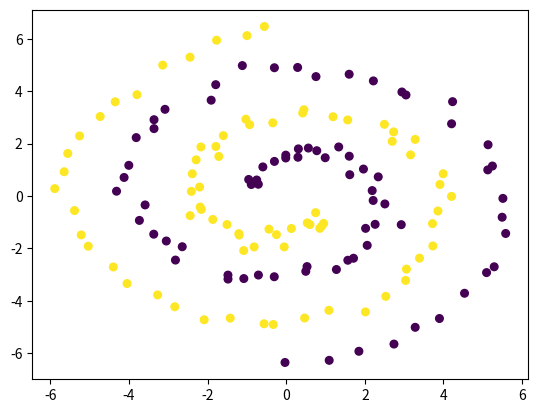

The matplotlib source for this figure: (Note: this script raises an exception after producing the figure.)
#!/usr/bin/env python

import time

import numpy as np

import matplotlib.pyplot as plt

import numpy as np
from pylab import *
from numpy.matlib import repmat
import matplotlib
import matplotlib.pyplot as plt
from scipy.io import loadmat
import time
import sys

def spiraldata(N=300):
    r = np.linspace(1,2*np.pi,N) # generate a vector of "radius" values
    xTr1 = np.array([np.sin(2.*r)*r, np.cos(2*r)*r]).T # generate a curve that draws circles with increasing radius
    xTr2 = np.array([np.sin(2.*r+np.pi)*r, np.cos(2*r+np.pi)*r]).T
    xTr = np.concatenate([xTr1, xTr2], axis=0)
    yTr = np.concatenate([np.ones(N), -1 * np.ones(N)])
    xTr = xTr + np.random.randn(xTr.shape[0], xTr.shape[1])*0.2

    # Now sample alternating values to generate the test and train sets.
    xTe = xTr[::2,:]
    yTe = yTr[::2]
    xTr = xTr[1::2,:]
    yTr = yTr[1::2]

    return xTr, yTr, xTe, yTe

xTrSpiral, yTrSpiral, xTeSpiral, yTeSpiral = spiraldata(150)



plt.scatter(xTrSpiral[:,0], xTrSpiral[:,1],30,yTrSpiral)
#plt.show()y_bar

y_bar = 0

getSqrVar = lambda y, yBar: (y-yBar) ** 2

def sqimpurity(yTr):

    N, = yTr.shape
    assert N > 0 # must have at least one sample
    yBar = np.sum(yTr) / N

    # elegant way to apply lambda function to vector components
    return np.sum(np.array([getSqrVar(y,yBar) for y in yTr]))

def sqimpurity_test1():
    yTr = np.random.randn(100) # generate random labels
    impurity = sqimpurity(yTr) # compute impurity
    return np.isscalar(impurity)  # impurity should be scalar

def sqimpurity_test2():
    yTr = np.random.randn(100) # generate random labels
    impurity = sqimpurity(yTr) # compute impurity
    return impurity >= 0 # impurity should be nonnegative

def sqimpurity_test3():
    yTr = np.ones(100) # generate an all one vector as labels
    impurity = sqimpurity(yTr) # compute impurity
    return np.isclose(impurity, 0) # impurity should be zero since the labels are homogeneous

def sqimpurity_test4():
    yTr = np.arange(-5, 6) # generate a vector with mean zero
    impurity = sqimpurity(yTr) # compute impurity
    sum_of_squares = np.sum(yTr ** 2)
    return np.isclose(impurity, sum_of_squares) # with mean zero, then the impurity should be the sum of squares

def sqimpurity_test5():
    yTr = np.random.randn(100) # generate random labels
    impurity = sqimpurity(yTr)
    impurity_grader = sqimpurity_grader(yTr)
    return np.isclose(impurity, impurity_grader)

def squareMe(x,c):
    return x+x+c

yTr = np.random.randn(10)*10
#print(yTr)
c = 100
val = np.apply_along_axis(squareMe,0,yTr,c)
#print(val)

print(sqimpurity_test1())
print(sqimpurity_test2())
print(sqimpurity_test3())
print(sqimpurity_test4())
#sqimpurity_test5()

xor4 = np.array([[1,1,1,1],[1,1,1,0],[1,1,0,1],[1,1,0,0],[1,0,1,1],[1,0,1,0],[1,0,0,1],[1,0,0,0],[0,1,1,1],[0,1,1,0],[0,1,0,1],[0,1,0,0],[0,0,1,1],[0,0,1,0],[0,0,0,1],[0,0,0,0]])
yor4 = np.array([1,0,0,1,0,1,1,0,0,1,1,0,1,0,0,1])

def hasDupe(arr):
    u, c = np.unique(arr, return_counts=True)
    print ("arr=")
    print (arr)
    print ("u=" + str(u))
    print ("c=" + str(c))
    return u[c > 1].any()

def sqsplit(xTr, yTr):
    """Finds the best feature, cut value, and loss value.

    Input:
        xTr:     n x d matrix of data pointsf
        yTr:     n-dimensional vector of labels

    Output:
        feature:  index of the best cut's feature
        cut:      cut-value of the best cut
        bestloss: loss of the best cut
    """
    N,D = xTr.shape
    assert D > 0 # must have at least one dimension
    assert N > 1 # must have at least two samples

    bestloss = np.inf
    feature = np.inf
    cut = np.inf

    for featureIndex in range(D):
        # Get the average feature value of this feature.
        avgFeatureValue = np.sum(xTr[:,featureIndex])/N
        # Use it to make the cut.
        Sl_yBar = 0
        Sr_yBar = 0
        leftIndices = set()
        rightIndices = set()

        # Compute the average label for each child
        for xTrRowIndex in range(N):
            if xTr[xTrRowIndex][featureIndex] < avgFeatureValue:
                leftIndices.add(xTrRowIndex)
                Sl_yBar += yTr[xTrRowIndex]
            else:
                rightIndices.add(xTrRowIndex)
                Sr_yBar += yTr[xTrRowIndex]
        # Calculate the yBars
        Sl_yBar /= len(leftIndices)
        Sr_yBar /= len(rightIndices)

        #print(leftIndices)
        #print(rightIndices)
        #print(Sl_yBar)
        #print(Sr_yBar)

        leftImpurity = 0
        rightImpurity = 0

        for index in range(N):
            if index in leftIndices:
                leftImpurity += ((yTr[index]-Sl_yBar) ** 2)
            else:
                rightImpurity += ((yTr[index]-Sr_yBar) ** 2)

        loss = leftImpurity + rightImpurity

        if loss < bestloss:
            bestloss = loss
            cut = avgFeatureValue
            feature = featureIndex

        #print(loss)

    return feature, cut, bestloss
# The tests below check that your sqsplit function returns the correct values for several different input datasets

t0 = time.time()
#fid, cut, loss = sqsplit(xTrIon,yTrIon)
t1 = time.time()

#print('Elapsed time: {:0.2f} seconds'.format(t1-t0))
#print("The best split is on feature 2 on value 0.304")
#print("Your tree split on feature %i on value: %2.3f \n" % (fid,cut))

def sqsplit_test1():
    a = np.isclose(sqsplit(xor4, yor4)[2] / len(yor4), .25)
    #b = np.isclose(sqsplit(xor3, yor3)[2] / len(yor3), .25)
    #c = np.isclose(sqsplit(xor2, yor2)[2] / len(yor2), .25)
    #return a and b and c
    return a

def sqsplit_test2():
    x = np.array(range(1000)).reshape(-1,1)
    y = np.hstack([np.ones(500),-1*np.ones(500)]).T
    _, cut, _ = sqsplit(x, y)
    return cut <= 500 or cut >= 499

def sqsplit_test3():
    fid, cut, loss = sqsplit(xor5,yor5)
    # cut should be 0.5 but 0 is also accepted
    return fid == 0 and (cut >= 0 or cut <= 1) and np.isclose(loss / len(yor5), 2/3)

print(sqsplit_test1())
#sqsplit_test2()
#sqsplit_test3()

class TreeNode(object):
    """Tree class.
    (You don't need to add any methods or fields here but feel
    free to if you like. The tests will only reference the fields
    defined in the constructor below, so be sure to set these
    correctly.)
    """

    def __init__(self, left, right, feature, cut, prediction):
        self.left = left
        self.right = right
        self.feature = feature
        self.cut = cut
        self.prediction = prediction

# The following is a tree that predicts everything as zero ==> prediction 0
# In this case, it has no left or right children (it is a leaf node) ==> left = None, right = None
# The tree also do not split at any feature at any value ==> feature = None, cut = None,
root = TreeNode(None, None, None, None, 0)

# The following that a tree with depth 2
# or a tree with one split
# The tree will return a prediction of 1 if an example falls under the left subtree
# Otherwise it will return a prediction of 2
# To start, first create two leaf node
left_leaf = TreeNode(None, None, None, None, 1)
right_leaf = TreeNode(None, None, None, None, 2)

# Now create the parent or the root
# Suppose we split at feature 0 and cut of 1
# and the average prediction is 1.5
root2 = TreeNode(left_leaf, right_leaf, 0, 1 , 1.5)

# Now root2 is the tree we desired
def cart(xTr,yTr):
    """Builds a CART tree.

    The maximum tree depth is defined by "maxdepth" (maxdepth=2 means one split).
    Each example can be weighted with "weights".

    Args:
        xTr:      n x d matrix of data
        yTr:      n-dimensional vector

    Returns:
        tree: root of decision tree
    """
    n,D = xTr.shape

    print("xTr=")
    print(xTr)
    print("yTr=")
    print(yTr)

    print("Got here.  Measuring xTr homeneity...")

    xTrHomogeneous = True
    firstxTrRow = xTr[0]
    for row in xTr:
        if not np.array_equal(firstxTrRow, row):
            xTrHomogeneous = False

    # If there exist no duplicates in a non-empty yTr, then return a leaf using first element of yTr as a representative.
    if len(yTr) > 0 and not hasDupe(yTr):
        print("Making a yTr leaf...")
        leaf = TreeNode(None, None, None, None, yTr[0])
        return leaf
    # If there exist no duplicate feature vectors in a non-empty xTr matrix, then return a leaf using average yTr as a representative.
    if len(xTr) > 0 and xTrHomogeneous:
        yTrMean = np.sum(yTr) / len(yTr)
        print("Making an xTr leaf...")
        leaf = TreeNode(None, None, None, None, yTrMean)
        return leaf
    else:
        # Get the child spawning parameters:
        feature, cut, avgPrediction = sqsplit(xTr, yTr) # Not sure about "average Predition" here

        print("feature=" + str(feature))
        print("cut=" + str(cut))

        # Generate the x,y sets for children, using the appropriate parameters:
        xTrLeft = np.empty((0, D), xTr.dtype)
        xTrRight = np.empty((0, D), xTr.dtype)
        yTrLeft = []
        yTrRight = []
        index = 0
        for row in xTr:
            if row[feature] <= cut:
                xTrLeft = np.vstack([xTrLeft,row])
                yTrLeft.append(yTr[index])
            else:
                xTrRight = np.vstack([xTrRight,row])
                yTrRight.append(yTr[index])
            index += 1

        yTrLeft = np.array(yTrLeft)
        yTrRight = np.array(yTrRight)

        print ("HERE ARE xTrLeft and xTrRight:")
        print(xTrLeft)
        print(xTrRight)

        print ("HERE ARE yTrLeft and yTrRight:")
        print(yTrLeft)
        print(yTrRight)

        # Recurse further:
        parent = TreeNode(cart(xTrLeft,yTrLeft), cart(xTrRight,yTrRight), feature, cut, avgPrediction)

        return parent

#test case 1
def cart_test1():
    t=cart(xor4,yor4)
    return DFSxor(t)

#test case 2
def cart_test2():
    y = np.random.rand(16);
    t = cart(xor4,y);
    yTe = DFSpreds(t)[:];
    # Check that every label appears exactly once in the tree
    y.sort()
    yTe.sort()
    return np.all(np.isclose(y, yTe))

#test case 3
def cart_test3():
    xRep = np.concatenate([xor2, xor2])
    yRep = np.concatenate([yor2, 1-yor2])
    t = cart(xRep, yRep)
    return DFSxorUnsplittable(t)

#test case 4
def cart_test4():
    X = np.ones((5, 2)) # Create a dataset with identical examples
    y = np.ones(5)

    # On this dataset, your cart algorithm should return a single leaf
    # node with prediction equal to 1
    t = cart(X, y)

    # t has no children
    children_check = (t.left is None) and (t.right is None)

    # Make sure t does not cut any feature and at any value
    feature_check = (t.feature is None) and (t.cut is None)

    # Check t's prediction
    prediction_check = np.isclose(t.prediction, 1)
    return children_check and feature_check and prediction_check

#test case 5
def cart_test5():
    X = np.arange(4).reshape(-1, 1)
    y = np.array([0, 0, 1, 1])

    t = cart(X, y) # your cart algorithm should generate one split

    # check whether you set t.feature and t.cut to something
    return t.feature is not None and t.cut is not None

t=cart(xor4,yor4)

#cart_test1()
#cart_test2()
#cart_test3()
#cart_test4()
#cart_test5()
